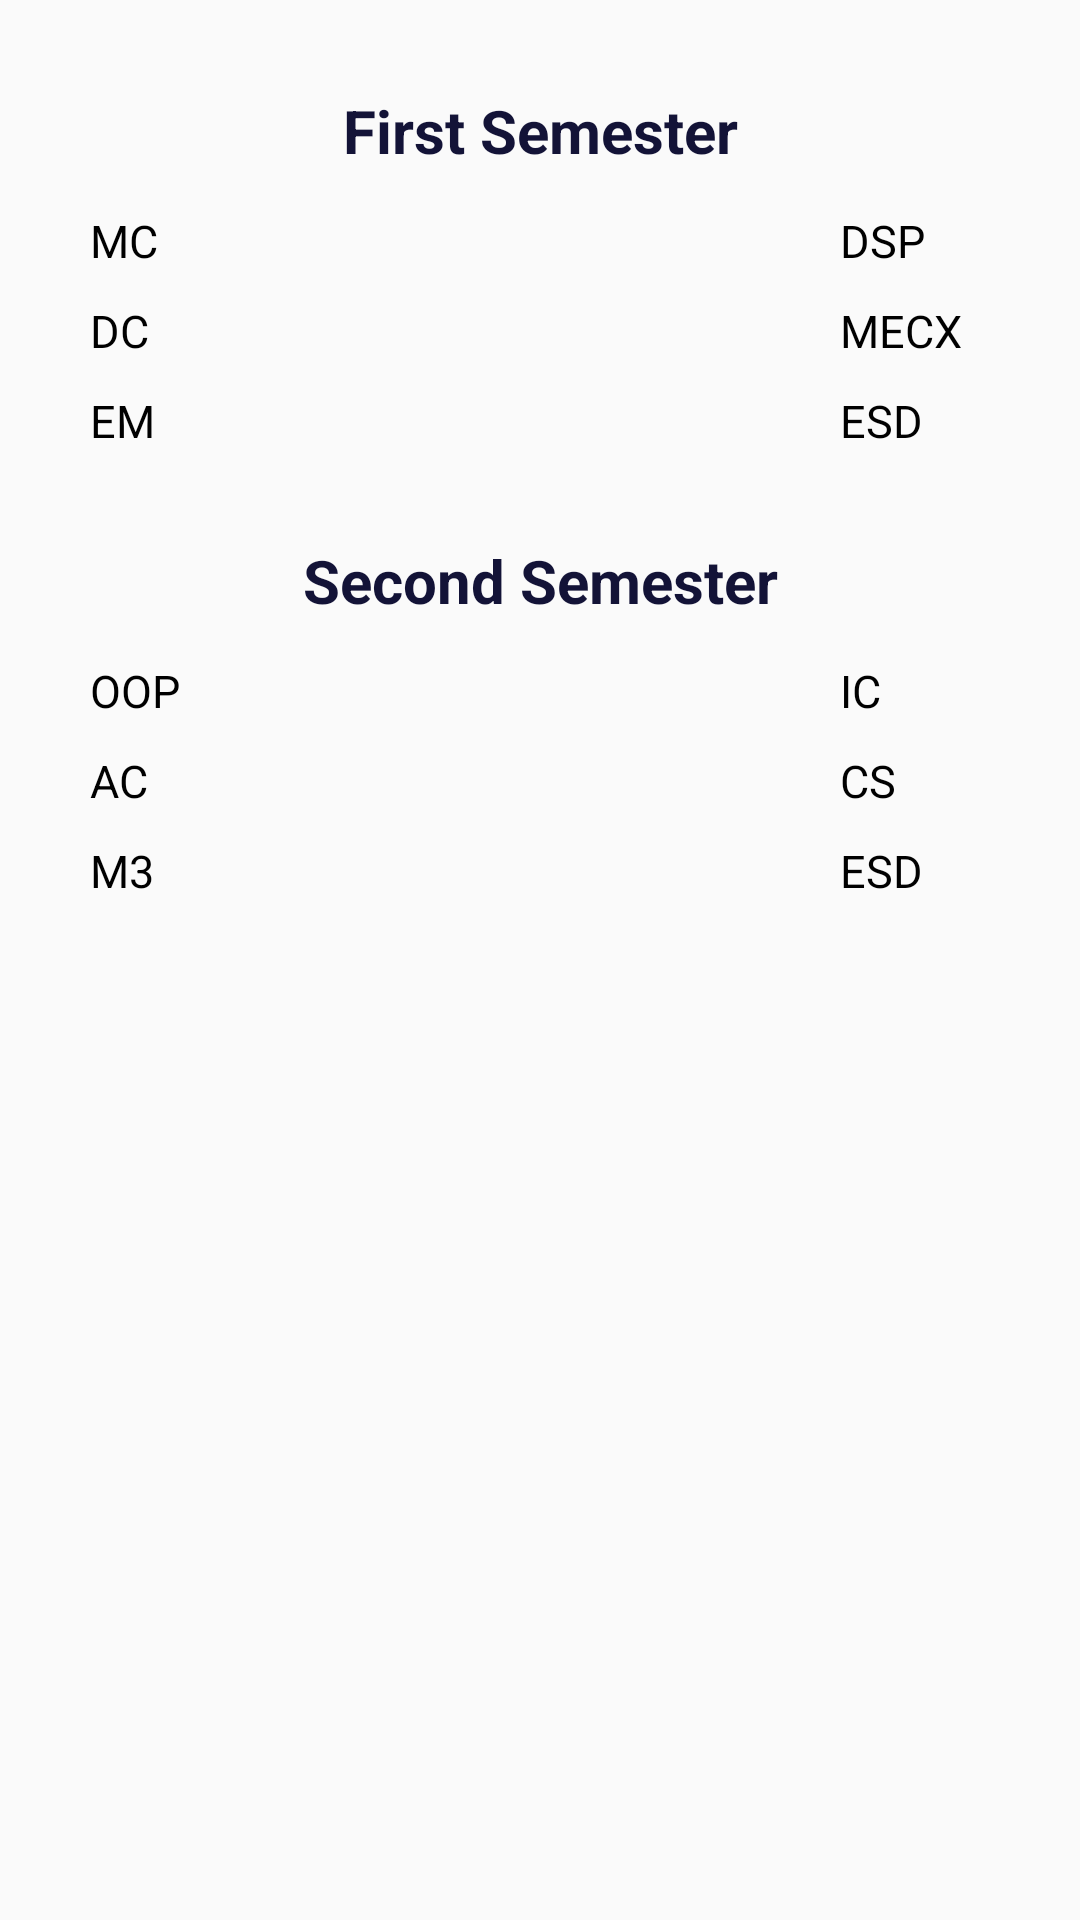

Reconstruct the res/layout file that produces this screen, plus the resources it refers to.
<!-- AndroidManifest.xml: application theme AppTheme -->
<!-- res/layout/activity_te.xml -->
<?xml version="1.0" encoding="utf-8"?>
<android.support.constraint.ConstraintLayout xmlns:android="http://schemas.android.com/apk/res/android"
    xmlns:app="http://schemas.android.com/apk/res-auto"
    xmlns:tools="http://schemas.android.com/tools"
    android:layout_width="match_parent"
    android:layout_height="match_parent"
    tools:context=".te">
    <RelativeLayout
        android:layout_width="match_parent"
        android:layout_height="match_parent">




        <TextView
            android:id="@+id/textView"
            android:layout_width="match_parent"
            android:layout_height="wrap_content"
            android:text="First Semester"
            android:gravity="center"
            android:layout_marginTop="30dp"
            android:textSize="20dp"
            android:textStyle="bold"
            android:textColor="@color/colorPrimary"
            />

        <TextView
            android:id="@+id/mc"
            android:layout_width="match_parent"
            android:layout_height="wrap_content"
            android:layout_marginTop="70dp"
            android:layout_marginRight="260dp"
            android:layout_marginLeft="30dp"
            android:textSize="15dp"
            android:text="MC"
            android:textColor="@color/black"
            android:onClick="onClick"/>

        <TextView
            android:id="@+id/dsp"
            android:layout_width="match_parent"
            android:layout_height="wrap_content"
            android:layout_marginTop="70dp"
            android:layout_marginLeft="280dp"
            android:layout_marginRight="30dp"
            android:textSize="15dp"
            android:text="DSP"
            android:textColor="@color/black"
            android:onClick="onClick"/>

        <TextView
            android:id="@+id/dc"
            android:layout_width="match_parent"
            android:layout_height="wrap_content"
            android:layout_marginTop="100dp"
            android:layout_marginRight="260dp"
            android:layout_marginLeft="30dp"
            android:textSize="15dp"
            android:text="DC"
            android:textColor="@color/black"
            android:onClick="onClick"/>

        <TextView
            android:id="@+id/mecx"
            android:layout_width="match_parent"
            android:layout_height="wrap_content"
            android:layout_marginTop="100dp"
            android:layout_marginLeft="280dp"
            android:layout_marginRight="30dp"
            android:textSize="15dp"
            android:text="MECX"
            android:textColor="@color/black"
            android:onClick="onClick"/>

        <TextView
            android:id="@+id/em"
            android:layout_width="match_parent"
            android:layout_height="wrap_content"
            android:layout_marginTop="130dp"
            android:layout_marginRight="260dp"
            android:layout_marginLeft="30dp"
            android:textSize="15dp"
            android:text="EM"
            android:textColor="@color/black"
            android:onClick="onClick"/>

        <TextView
            android:id="@+id/esd"
            android:layout_width="match_parent"
            android:layout_height="wrap_content"
            android:layout_marginTop="130dp"
            android:layout_marginLeft="280dp"
            android:layout_marginRight="30dp"
            android:textSize="15dp"
            android:text="ESD"
            android:textColor="@color/black"
            android:onClick="onClick"/>

        <TextView
            android:id="@+id/textView2"
            android:layout_width="match_parent"
            android:layout_height="wrap_content"
            android:text="Second Semester"
            android:gravity="center"
            android:layout_marginTop="180dp"
            android:textSize="20dp"
            android:textStyle="bold"
            android:textColor="@color/colorPrimary"
            />

        <TextView
            android:id="@+id/oop"
            android:layout_width="match_parent"
            android:layout_height="wrap_content"
            android:layout_marginTop="220dp"
            android:layout_marginRight="260dp"
            android:layout_marginLeft="30dp"
            android:textSize="15dp"
            android:text="OOP"
            android:textColor="@color/black"
            android:onClick="onClick"/>

        <TextView
            android:id="@+id/ic"
            android:layout_width="match_parent"
            android:layout_height="wrap_content"
            android:layout_marginTop="220dp"
            android:layout_marginLeft="280dp"
            android:layout_marginRight="30dp"
            android:textSize="15dp"
            android:text="IC"
            android:textColor="@color/black"
            android:onClick="onClick"/>

        <TextView
            android:id="@+id/ac"
            android:layout_width="match_parent"
            android:layout_height="wrap_content"
            android:layout_marginTop="250dp"
            android:layout_marginRight="260dp"
            android:layout_marginLeft="30dp"
            android:textSize="15dp"
            android:text="AC"
            android:textColor="@color/black"
            android:onClick="onClick"/>

        <TextView
            android:id="@+id/cs"
            android:layout_width="match_parent"
            android:layout_height="wrap_content"
            android:layout_marginTop="250dp"
            android:layout_marginLeft="280dp"
            android:layout_marginRight="30dp"
            android:textSize="15dp"
            android:text="CS"
            android:textColor="@color/black"
            android:onClick="onClick"/>

        <TextView
            android:id="@+id/m3"
            android:layout_width="match_parent"
            android:layout_height="wrap_content"
            android:layout_marginTop="280dp"
            android:layout_marginRight="260dp"
            android:layout_marginLeft="30dp"
            android:textSize="15dp"
            android:text="M3"
            android:textColor="@color/black"
            android:onClick="onClick"/>

        <TextView
            android:id="@+id/es"
            android:layout_width="match_parent"
            android:layout_height="wrap_content"
            android:layout_marginTop="280dp"
            android:layout_marginLeft="280dp"
            android:layout_marginRight="30dp"
            android:textSize="15dp"
            android:text="ESD"
            android:textColor="@color/black"
            android:onClick="onClick"/>
    </RelativeLayout>

</android.support.constraint.ConstraintLayout>
<!-- resources referenced by this layout -->
<resources>
  <color name="black">#000</color>
  <color name="colorPrimary">#131337</color>
  <style name="AppTheme" parent="Base.Theme.AppCompat.Light.DarkActionBar">
          
          <item name="colorPrimary">@color/colorPrimary</item>
          <item name="colorPrimaryDark">@color/colorPrimaryDark</item>
          <item name="colorAccent">@color/colorAccent</item>
          <item name="android:windowActionBarOverlay">true</item>
      </style>
  <color name="colorPrimaryDark">#080841</color>
  <color name="colorAccent">#FF4081</color>
</resources>
